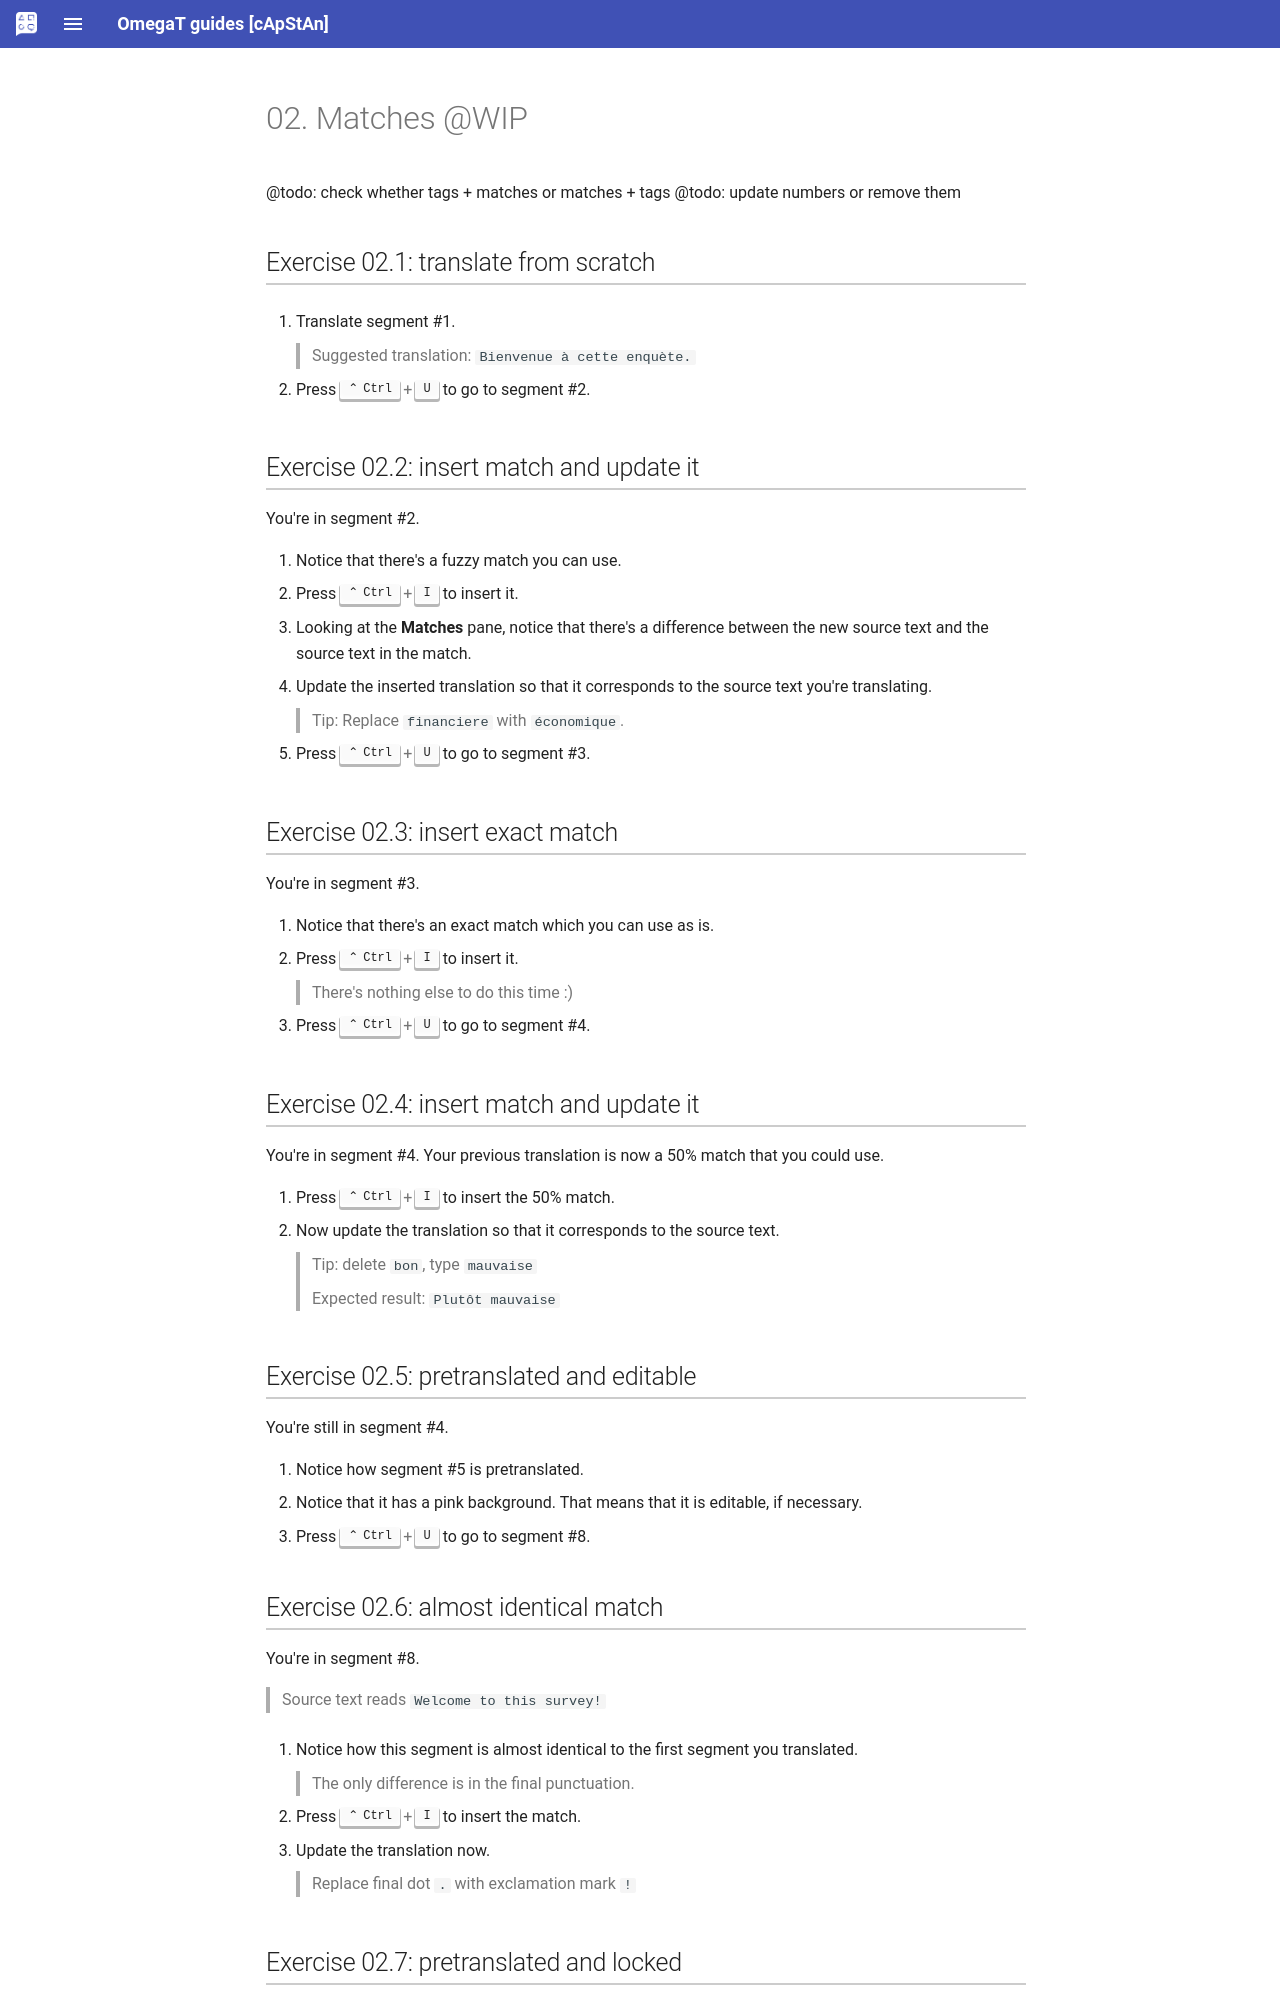

repository: capstanlqc/omegat-guides · page: en/exercises_02/mat/index.html · generator: mkdocs

# 02. Matches @WIP

@todo: check whether tags + matches or matches + tags
@todo: update numbers or remove them

## Exercise 02.1: translate from scratch

1. Translate segment #1.

	> Suggested translation: `Bienvenue à cette enquète.`

2. Press ++ctrl+u++ to go to segment #2.

## Exercise 02.2: insert match and update it 

You're in segment #2. 

3. Notice that there's a fuzzy match you can use. 
4. Press ++ctrl+i++ to insert it.
5. Looking at the **Matches** pane, notice that there's a difference between the new source text and the source text in the match. 
6. Update the inserted translation so that it corresponds to the source text you're translating. 

	> Tip: Replace `financiere` with `économique`.

7. Press ++ctrl+u++ to go to segment #3.

## Exercise 02.3: insert exact match

You're in segment #3.

8. Notice that there's an exact match which you can use as is. 
9. Press ++ctrl+i++ to insert it.

	> There's nothing else to do this time :)

10. Press ++ctrl+u++ to go to segment #4.

## Exercise 02.4: insert match and update it

You're in segment #4. Your previous translation is now a 50% match that you could use. 

11. Press ++ctrl+i++ to insert the 50% match.
12. Now update the translation so that it corresponds to the source text. 

	> Tip: delete `bon`, type `mauvaise`

	> Expected result: `Plutôt mauvaise`


## Exercise 02.5: pretranslated and editable

You're still in segment #4. 

14. Notice how segment #5 is pretranslated.
15. Notice that it has a pink background. That means that it is editable, if necessary.
16. Press ++ctrl+u++ to go to segment #8.

## Exercise 02.6: almost identical match 

You're in segment #8.

> Source text reads `Welcome to this survey!`

17. Notice how this segment is almost identical to the first segment you translated.
	
	> The only difference is in the final punctuation.

18. Press ++ctrl+i++ to insert the match.
19. Update the translation now.

	> Replace final dot `.` with exclamation mark ` !`

## Exercise 02.7: pretranslated and locked

You're still in segment #8.

20. Notice how segments #9, #11 and a few others are pretranslated.
21. Notice that they have an orange background. That means they are enforced translations, in other words: not editable.
22. Modify the translation (just add a few characters)
23. Press F5 to reload the project.
24. Notice how your edits are now gone.

<!-- harmonize: move to -> go to @todo -->
